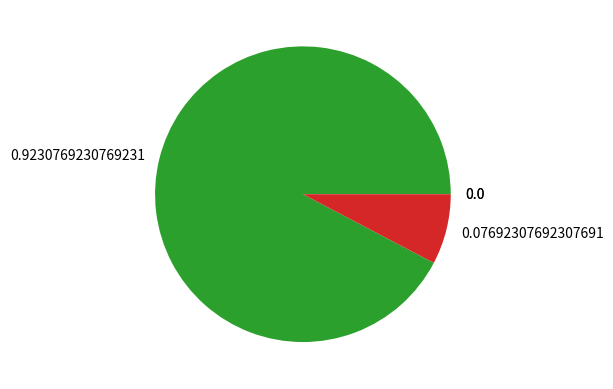

Write Python code to recreate this figure.
import numpy as np
import matplotlib.pyplot as plt

def roleta(C,probs):
    i = 0
    s = probs[i]
    r = np.random.uniform()
    while s < r:
        i+=1
        s+= probs[i]
    return C[i,:]


def psi(x,y):
    return np.abs(x*y*np.sin(y*np.pi/4))

def phi(x,inf,sup):
    s = 0
    for i in range(len(x)):
        s += x[len(x)-i-1]*2**i
    return inf + (sup-inf)/(2**len(x)-1)*s

N = 20
nd = 8
p = 2
P = np.random.uniform(low=0,high=2,size=(N,p*nd)).astype(int) #representação canônica

# x,y = phi(P[2,:nd],-1,15),phi(P[2,nd:],-1,15)

x1 = P[17,:]
x2 = P[11,:]
f1 = np.copy(x1)
f2 = np.copy(x2)
m = np.zeros(len(x1))
idx = np.random.randint(low=1,high=len(m))

m[idx:] = 1
f1[m[:]==1] = x2[m[:]==1]
f2[m[:]==1] = x1[m[:]==1]

individuo = np.split(P[2,:],p)
decodificado = [phi(i,-1,15) for i in individuo]
aptidao = psi(*decodificado)

P = np.random.uniform(low=-3,high=20,size=(N,p)) #representação não canônica (contínuo)
P = np.random.uniform(low = 0, high=8, size=(N,8)).astype(int) #discreto
P = np.array([np.random.permutation(p) for i in range(N)]) #discreto - combinatória

C = np.array([
    [1,1,0,0],
    [1,0,0,0],
    [0,1,1,0],
    [0,0,0,1],
])

aptidoes = []
for i in range(C.shape[0]):
    aptidoes.append(psi(phi(C[i,:],0,20), phi(C[i, 2:], 0, 20)))

total = np.sum(aptidoes)
probabilidades = []

for i in range(C.shape[0]):
    probabilidades.append(aptidoes[i]/total)


S = np.empty((0,4))
for i in range(C.shape[0]):
    S = np.concat((
        S,
        roleta(C,probabilidades).reshape(1,4)
    ))

plt.pie(probabilidades,labels=probabilidades)
plt.show()